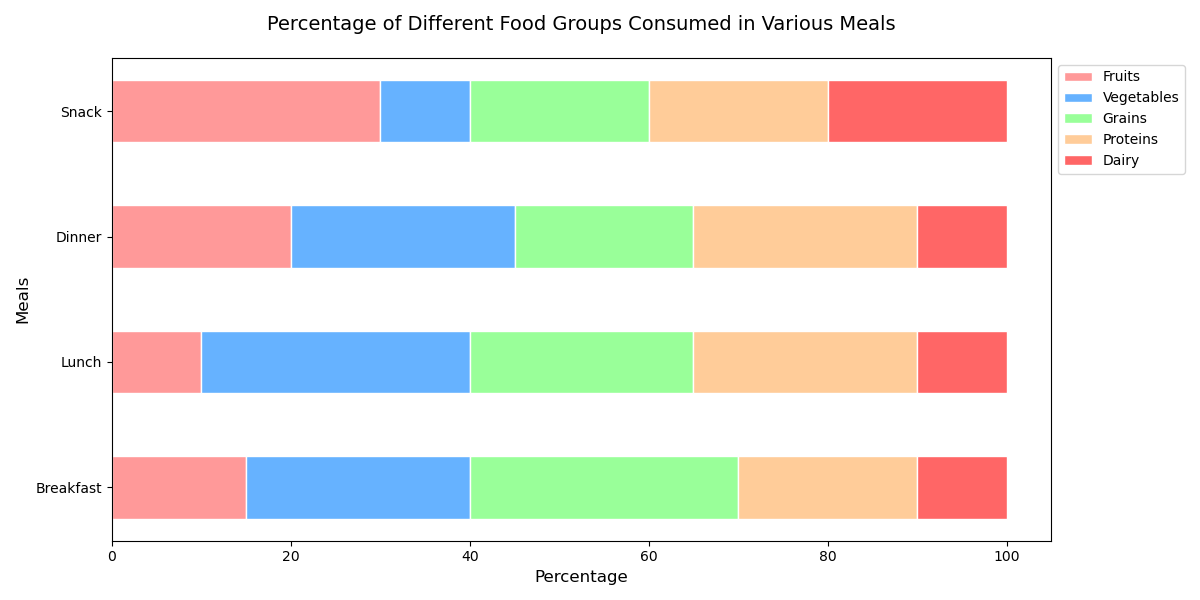

Data behind this chart, as committed beside it:
Meal, Fruits, Vegetables, Grains, Proteins, Dairy
Breakfast, 15, 25, 30, 20, 10
Lunch, 10, 30, 25, 25, 10
Dinner, 20, 25, 20, 25, 10
Snack, 30, 10, 20, 20, 20
